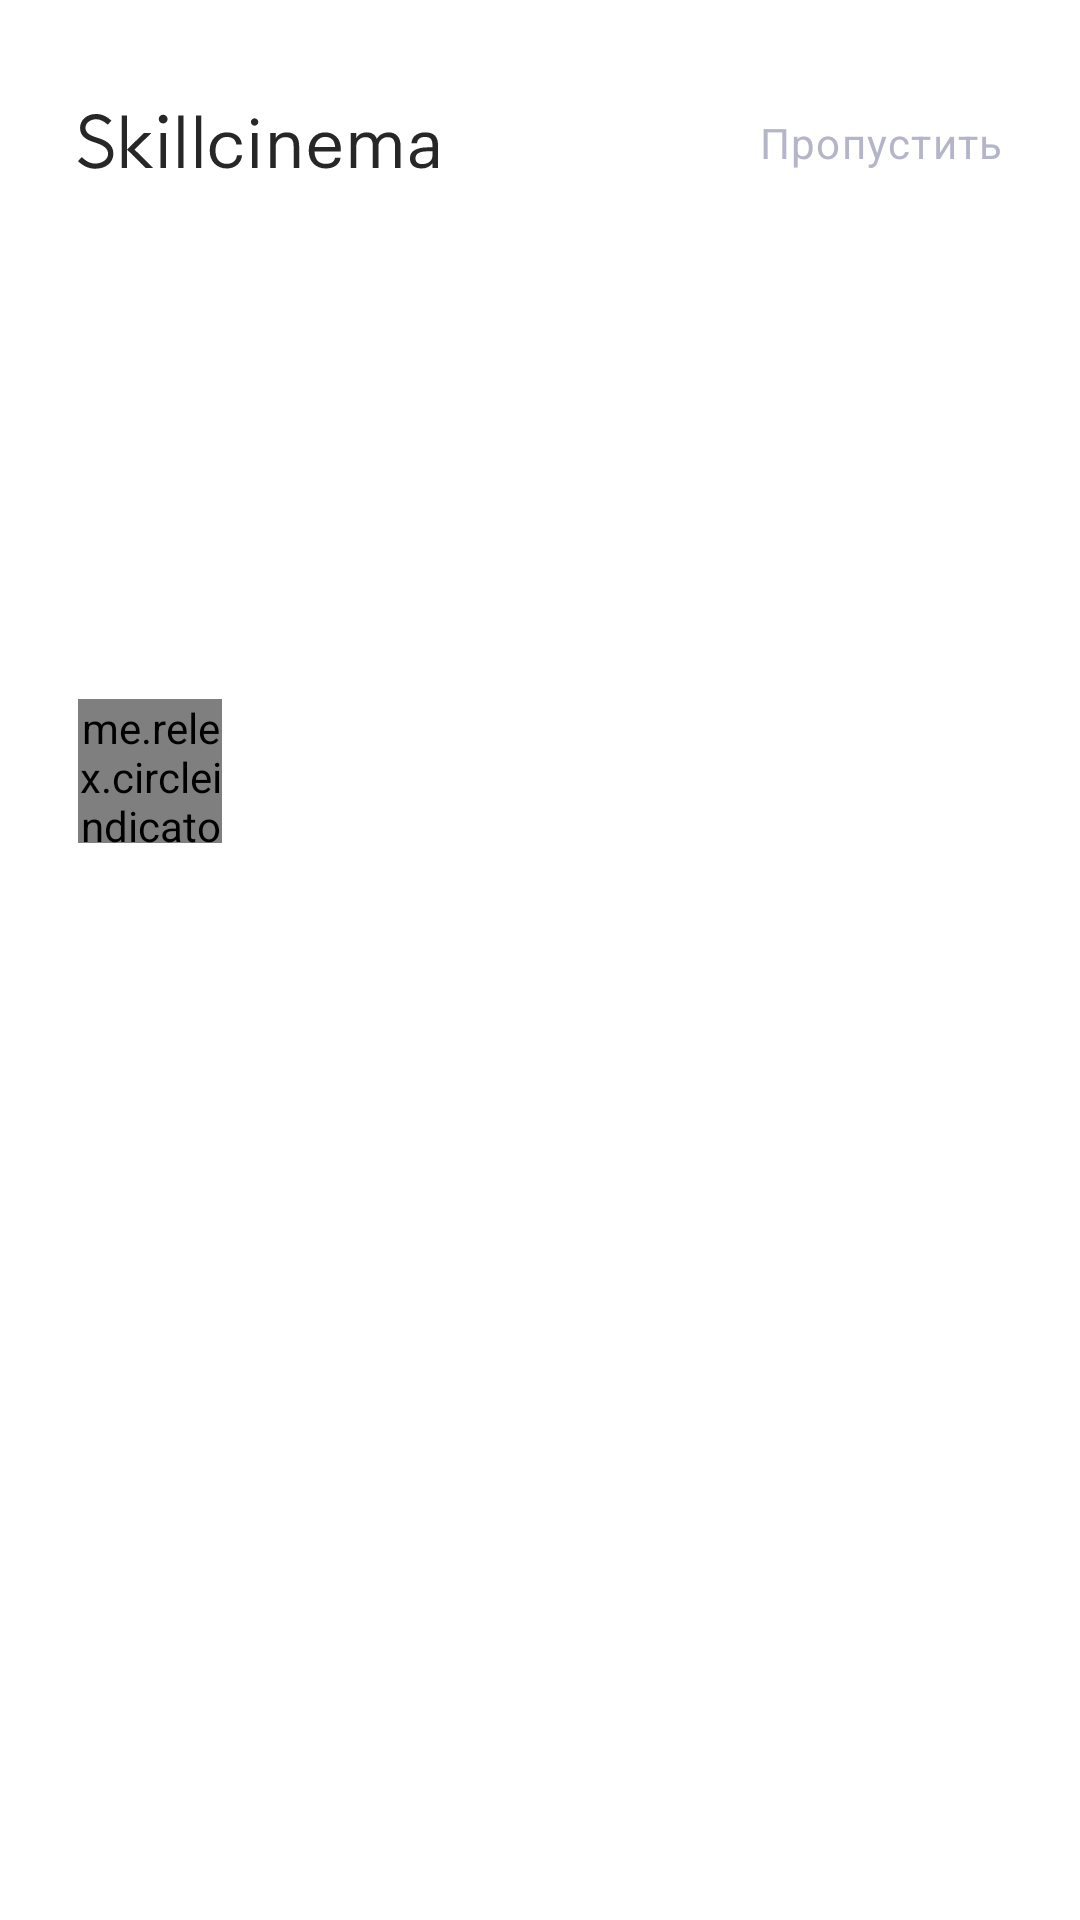

Reconstruct the res/layout file that produces this screen, plus the resources it refers to.
<!-- AndroidManifest.xml: application theme Theme.SkillCinema -->
<!-- res/layout/fragment_onboarding.xml -->
<?xml version="1.0" encoding="utf-8"?>
<LinearLayout xmlns:android="http://schemas.android.com/apk/res/android"
    xmlns:app="http://schemas.android.com/apk/res-auto"
    android:id="@+id/onboarding_layout"
    android:layout_width="match_parent"
    android:layout_height="match_parent"
    android:orientation="vertical">

    <LinearLayout
        android:layout_width="match_parent"
        android:layout_height="wrap_content"
        android:orientation="horizontal">

        <androidx.appcompat.widget.AppCompatImageView
            android:layout_width="wrap_content"
            android:layout_height="wrap_content"
            android:layout_marginStart="26dp"
            android:layout_marginTop="38dp"
            android:src="@drawable/skillcinema_logo" />

        <androidx.appcompat.widget.AppCompatTextView
            android:id="@+id/onboarding_miss"
            style="@style/SkillCinemaText.OnboardingMiss"
            android:layout_width="wrap_content"
            android:layout_height="wrap_content"
            android:layout_marginStart="107dp"
            android:layout_marginTop="38dp"
            android:minWidth="48dp"
            android:minHeight="48dp"
            android:text="@string/miss_onboarding" />

    </LinearLayout>

    <androidx.viewpager2.widget.ViewPager2
        android:id="@+id/onboarding_view_pager"
        android:layout_width="match_parent"
        android:layout_height="wrap_content"
        android:layout_marginTop="120dp" />

    <me.relex.circleindicator.CircleIndicator3
        android:id="@+id/onboarding_indicator"
        android:layout_width="48dp"
        android:layout_height="48dp"
        android:layout_marginStart="26dp"
        android:layout_marginTop="27dp"
        android:gravity="start"
        app:ci_drawable="@drawable/black_radius"
        app:ci_drawable_unselected="@drawable/black_radius" />

</LinearLayout>
<!-- resources referenced by this layout -->
<resources>
  <!-- drawable black_radius (drawable) -->
  <?xml version="1.0" encoding="utf-8"?>
  <shape xmlns:android="http://schemas.android.com/apk/res/android"
      android:shape="oval">
      <solid
          android:color="@color/black_text"/>
  </shape>
  <!-- drawable skillcinema_logo: vector/xml drawable (drawable, 4376 chars, omitted) -->
  <string name="miss_onboarding">Пропустить</string>
  <style name="SkillCinemaText.OnboardingMiss">
          <item name="fontFamily">@font/graphik_regular</item>
          <item name="android:textSize">14sp</item>
          <item name="android:textColor">@color/film_page_grey_text</item>
      </style>
  <style name="Theme.SkillCinema" parent="Theme.MaterialComponents.Light.NoActionBar">
          
          <item name="colorPrimary">@color/white</item>
          <item name="colorPrimaryVariant">@color/white</item>
          <item name="colorOnPrimary">@color/white</item>
          
          <item name="colorSecondary">@color/teal_200</item>
          <item name="colorSecondaryVariant">@color/teal_700</item>
          <item name="colorOnSecondary">@color/black</item>
          
          <item name="android:statusBarColor">@color/grey_text</item>
          
      </style>
  <color name="black_text">#272727</color>
  <color name="film_page_grey_text">#B5B5C9</color>
  <color name="white">#FFFFFFFF</color>
  <color name="teal_200">#FF03DAC5</color>
  <color name="teal_700">#FF018786</color>
  <color name="black">#FF000000</color>
  <color name="grey_text">#838390</color>
</resources>
